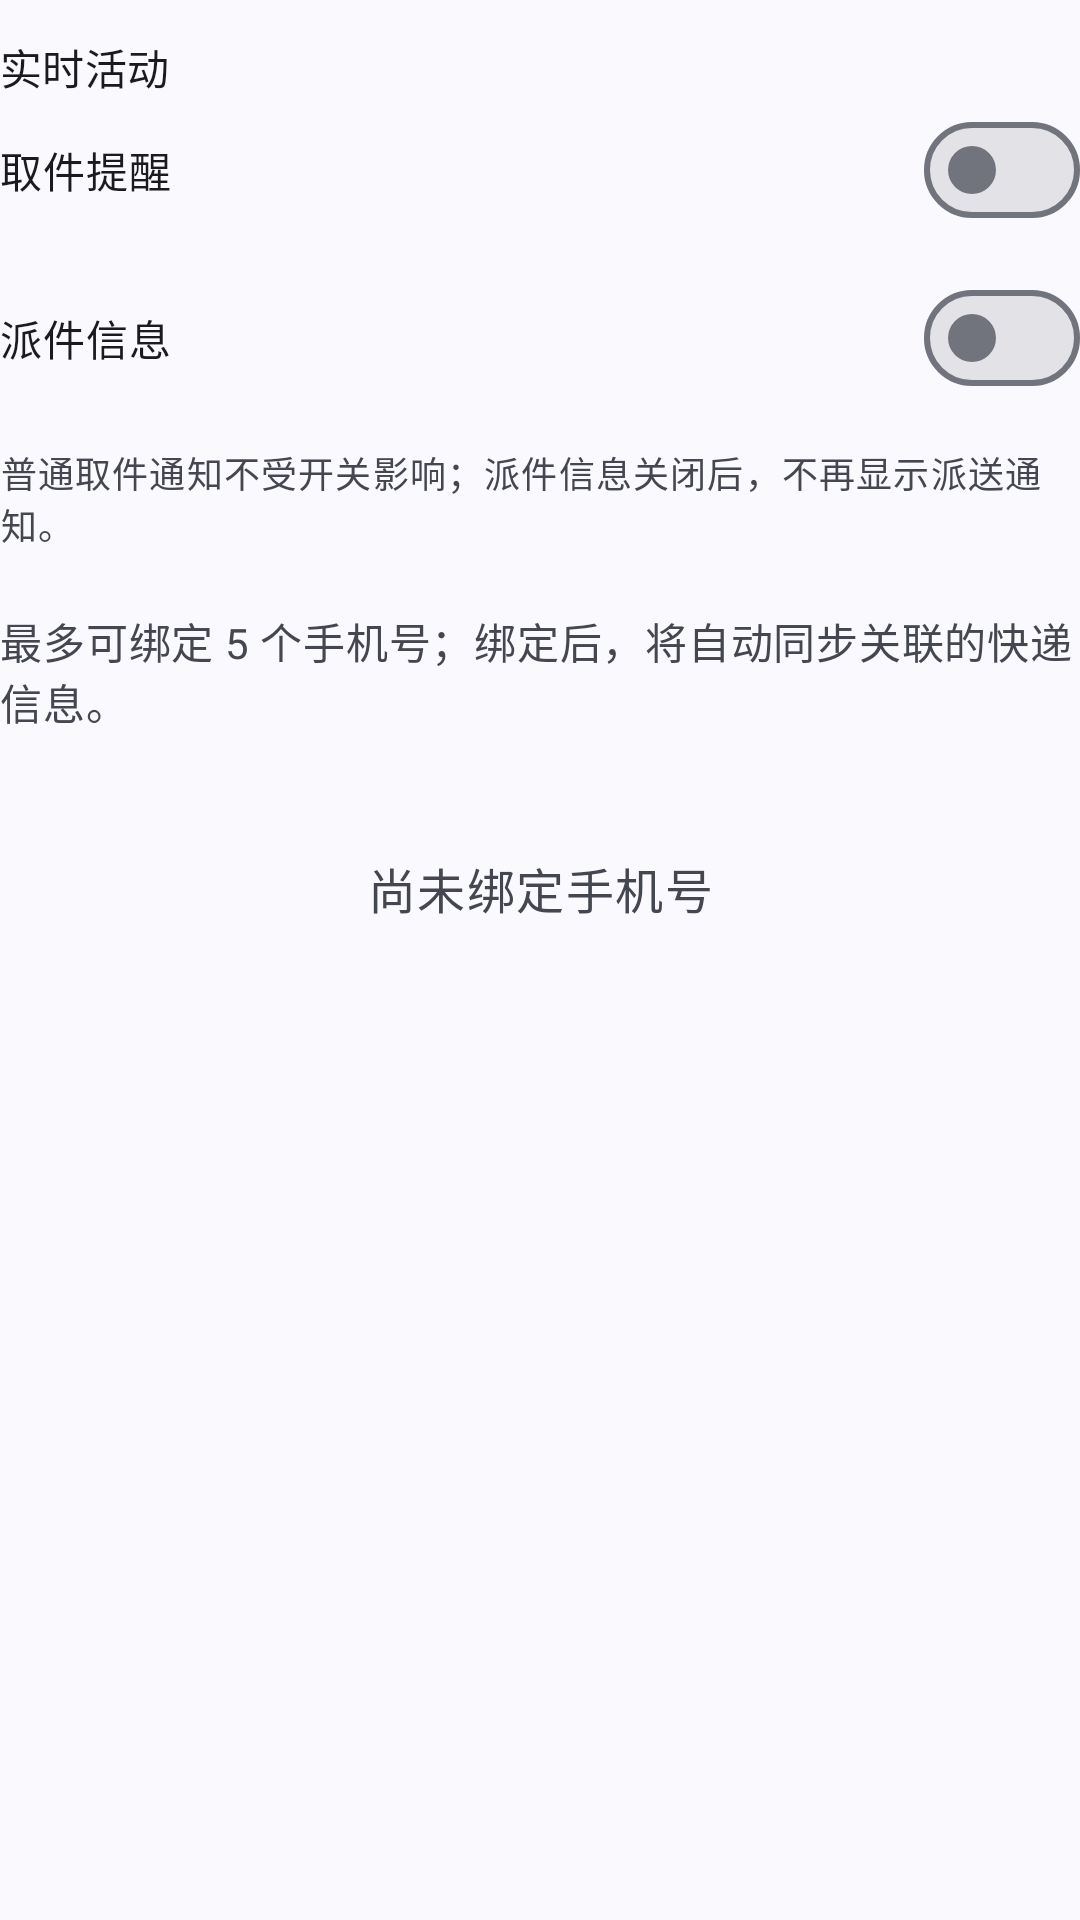

Layout XML and referenced resources for this Android screen:
<!-- AndroidManifest.xml: application theme AppTheme -->
<!-- res/layout/header_express_manager.xml -->
<?xml version="1.0" encoding="utf-8"?>
<LinearLayout xmlns:android="http://schemas.android.com/apk/res/android"
    android:layout_width="match_parent"
    android:layout_height="wrap_content"
    android:orientation="vertical"
    android:paddingTop="12dp"
    android:paddingBottom="20dp">

    <TextView
        android:layout_width="match_parent"
        android:layout_height="wrap_content"
        android:accessibilityHeading="true"
        android:text="@string/live_activities"
        android:textAppearance="@style/TextAppearance.Material3.TitleSmall"
        android:textColor="?attr/colorOnSurface" />

    <com.google.android.material.materialswitch.MaterialSwitch
        android:id="@+id/live_pickup"
        android:layout_width="match_parent"
        android:layout_height="wrap_content"
        android:minHeight="48dp"
        android:paddingTop="8dp"
        android:paddingBottom="8dp"
        android:text="@string/live_pickup" />

    <com.google.android.material.materialswitch.MaterialSwitch
        android:id="@+id/live_delivery"
        android:layout_width="match_parent"
        android:layout_height="wrap_content"
        android:minHeight="48dp"
        android:layout_marginTop="8dp"
        android:paddingTop="8dp"
        android:paddingBottom="8dp"
        android:text="@string/live_delivery" />

    <TextView
        android:layout_width="match_parent"
        android:layout_height="wrap_content"
        android:layout_marginTop="12dp"
        android:text="@string/live_notification_effects"
        android:textAppearance="@style/TextAppearance.Material3.BodySmall"
        android:textColor="?attr/colorOnSurfaceVariant" />

    <TextView
        android:id="@+id/tv_setting_title"
        android:layout_width="match_parent"
        android:layout_height="wrap_content"
        android:layout_marginTop="20dp"
        android:text="@string/card_sub_bind_tips_title_2"
        android:textAppearance="@style/TextAppearance.Material3.BodyMedium"
        android:textColor="?attr/colorOnSurfaceVariant" />

    <TextView
        android:id="@+id/phone_empty"
        android:layout_width="match_parent"
        android:layout_height="wrap_content"
        android:layout_marginTop="20dp"
        android:minHeight="64dp"
        android:gravity="center"
        android:text="@string/no_bound_phone"
        android:textAppearance="@style/TextAppearance.Material3.BodyLarge"
        android:textColor="?attr/colorOnSurfaceVariant" />
</LinearLayout>
<!-- resources referenced by this layout -->
<resources>
  <string name="card_sub_bind_tips_title_2">最多可绑定 5 个手机号；绑定后，将自动同步关联的快递信息。</string>
  <string name="live_activities">实时活动</string>
  <string name="live_delivery">派件信息</string>
  <string name="live_notification_effects">普通取件通知不受开关影响；派件信息关闭后，不再显示派送通知。</string>
  <string name="live_pickup">取件提醒</string>
  <string name="no_bound_phone">尚未绑定手机号</string>
  <style name="AppTheme" parent="Theme.Material3.DynamicColors.DayNight.NoActionBar">
          <item name="android:fontFamily">sans-serif</item>
          <item name="android:windowActionModeOverlay">true</item>
          <item name="android:statusBarColor">@android:color/transparent</item>
          <item name="android:navigationBarColor">@android:color/transparent</item>
          <item name="android:windowLightStatusBar">?attr/isLightTheme</item>
          <item name="android:windowLightNavigationBar">?attr/isLightTheme</item>
          <item name="android:windowBackground">?attr/colorSurface</item>
          <item name="materialAlertDialogTheme">@style/ThemeOverlay.Material3.MaterialAlertDialog</item>
      </style>
</resources>
